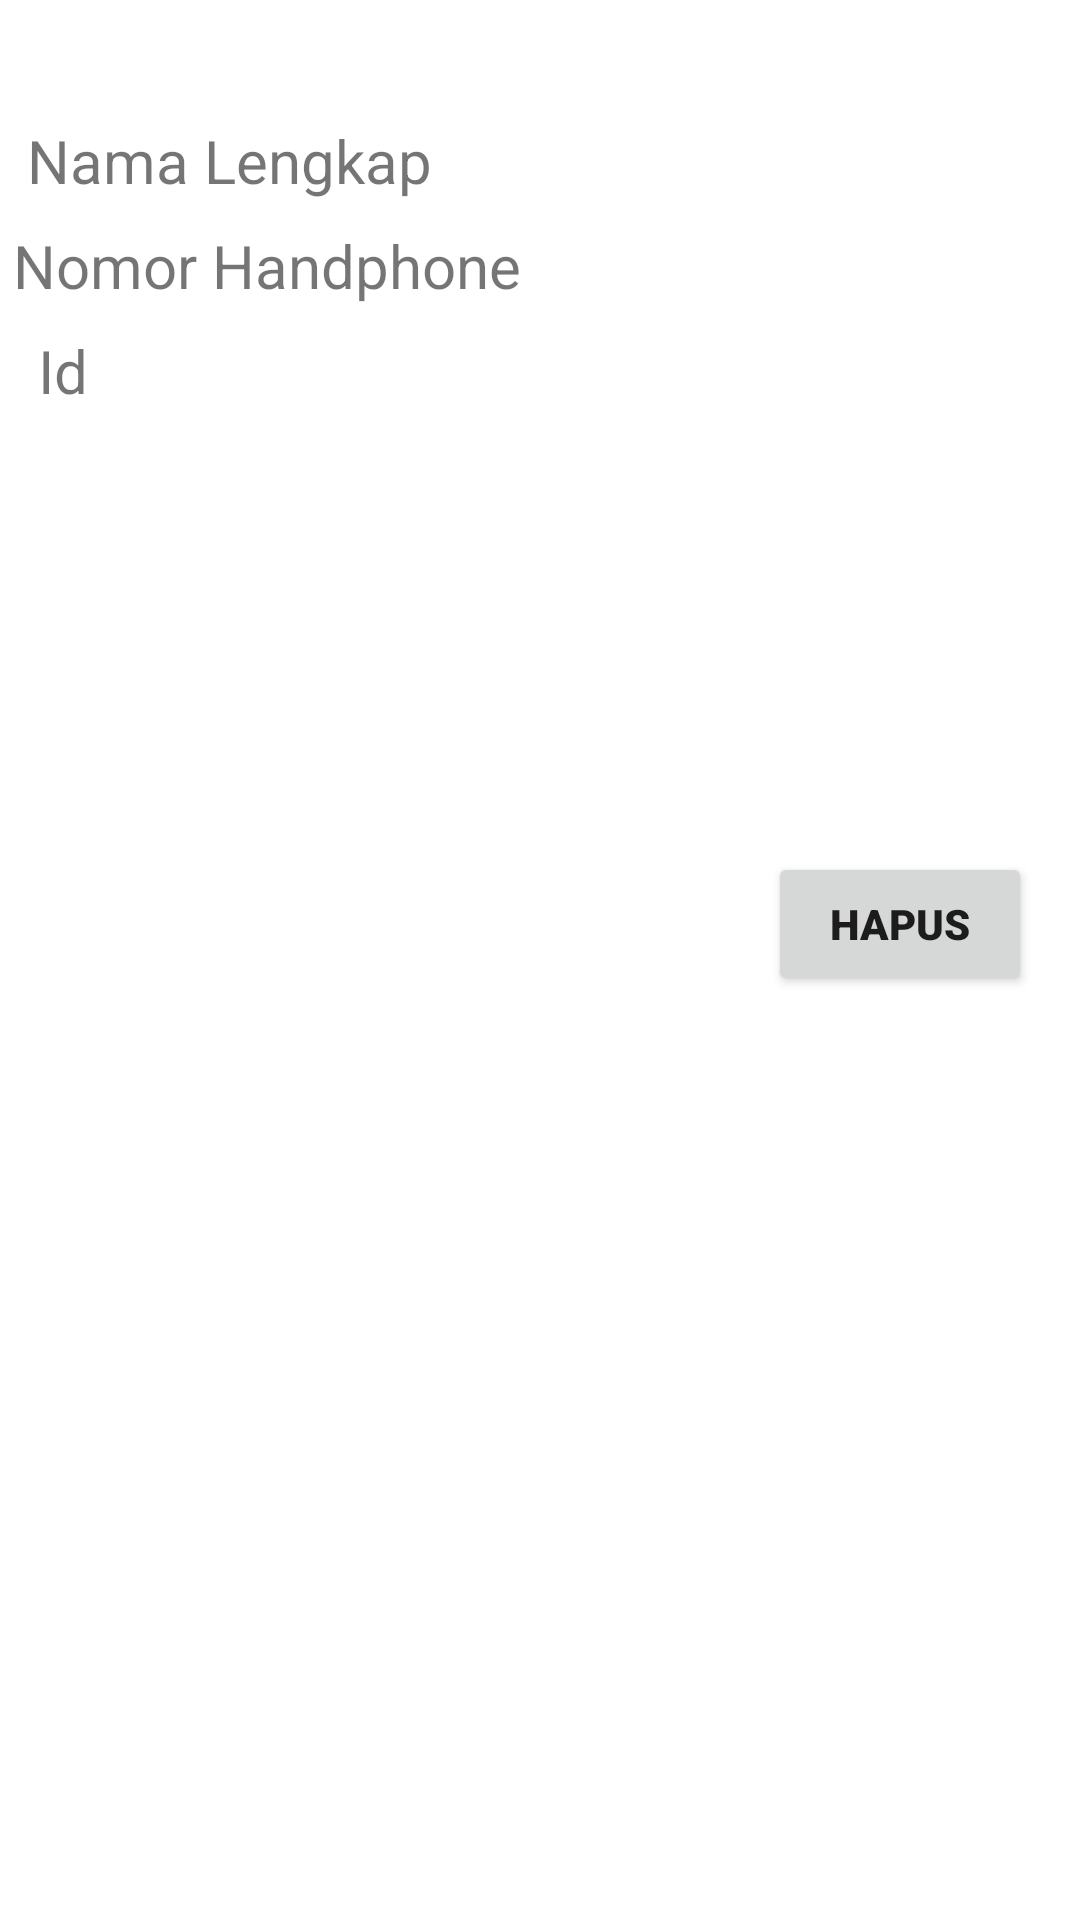

Reconstruct the res/layout file that produces this screen, plus the resources it refers to.
<!-- AndroidManifest.xml: application theme Theme.Kontak -->
<!-- res/layout/user_item.xml -->
<?xml version="1.0" encoding="utf-8"?>
<androidx.constraintlayout.widget.ConstraintLayout xmlns:android="http://schemas.android.com/apk/res/android"
    xmlns:app="http://schemas.android.com/apk/res-auto"
    xmlns:tools="http://schemas.android.com/tools"
    android:layout_width="match_parent"
    android:layout_height="wrap_content">

    <androidx.cardview.widget.CardView
        android:layout_width="409dp"
        android:layout_height="wrap_content"
        android:layout_marginStart="1dp"
        android:layout_marginTop="32dp"
        android:layout_marginEnd="1dp"
        app:layout_constraintEnd_toEndOf="parent"
        app:layout_constraintStart_toStartOf="parent"
        app:layout_constraintTop_toBottomOf="@+id/itemId">

        <androidx.constraintlayout.widget.ConstraintLayout
            android:layout_width="match_parent"
            android:layout_height="match_parent">

        </androidx.constraintlayout.widget.ConstraintLayout>
    </androidx.cardview.widget.CardView>

    <TextView
        android:id="@+id/itemNama"
        android:layout_width="170dp"
        android:layout_height="35dp"
        android:layout_marginTop="40dp"
        android:text="@string/nama"
        android:textSize="20sp"
        app:layout_constraintEnd_toStartOf="@+id/itemBtnHapus"
        app:layout_constraintHorizontal_bias="0.104"
        app:layout_constraintStart_toStartOf="parent"
        app:layout_constraintTop_toTopOf="parent" />

    <TextView
        android:id="@+id/itemNo"
        android:layout_width="230dp"
        android:layout_height="35dp"
        android:text="@string/no"
        android:textSize="20sp"
        app:layout_constraintBottom_toBottomOf="parent"
        app:layout_constraintEnd_toStartOf="@+id/itemBtnHapus"
        app:layout_constraintHorizontal_bias="0.172"
        app:layout_constraintStart_toStartOf="parent"
        app:layout_constraintTop_toBottomOf="@+id/itemNama"
        app:layout_constraintVertical_bias="0.0" />

    <Button
        android:id="@+id/itemBtnHapus"
        android:layout_width="wrap_content"
        android:layout_height="wrap_content"
        android:layout_marginEnd="16dp"
        android:fontFamily="sans-serif-black"
        android:text="HAPUS"
        app:layout_constraintBottom_toBottomOf="parent"
        app:layout_constraintEnd_toEndOf="parent"
        app:layout_constraintTop_toTopOf="parent"
        app:layout_constraintVertical_bias="0.48" />

    <TextView
        android:id="@+id/itemId"
        android:layout_width="170dp"
        android:layout_height="35dp"
        android:maxLength="12"
        android:text="@string/id"
        android:textSize="20sp"
        app:layout_constraintEnd_toEndOf="parent"
        app:layout_constraintHorizontal_bias="0.066"
        app:layout_constraintStart_toStartOf="parent"
        app:layout_constraintTop_toBottomOf="@+id/itemNo" />
</androidx.constraintlayout.widget.ConstraintLayout>
<!-- resources referenced by this layout -->
<resources>
  <string name="id">Id</string>
  <string name="nama">Nama Lengkap</string>
  <string name="no">Nomor Handphone</string>
  <style name="Theme.Kontak" parent="Theme.MaterialComponents.DayNight.DarkActionBar">
          
          <item name="colorPrimary">@color/purple_500</item>
          <item name="colorPrimaryVariant">@color/purple_700</item>
          <item name="colorOnPrimary">@color/white</item>
          
          <item name="colorSecondary">@color/teal_200</item>
          <item name="colorSecondaryVariant">@color/teal_700</item>
          <item name="colorOnSecondary">@color/black</item>
          
          <item name="android:statusBarColor" tools:targetApi="l">?attr/colorPrimaryVariant</item>
          
      </style>
  <!-- not gathered from this repository: default colours our renderer supplied (Android Studio template values) -->
  <color name="purple_500">#FF6200EE</color>
  <color name="purple_700">#FF3700B3</color>
  <color name="teal_200">#FF03DAC5</color>
  <color name="teal_700">#FF018786</color>
  <color name="black">#FF000000</color>
  <color name="white">#FFFFFFFF</color>
</resources>
